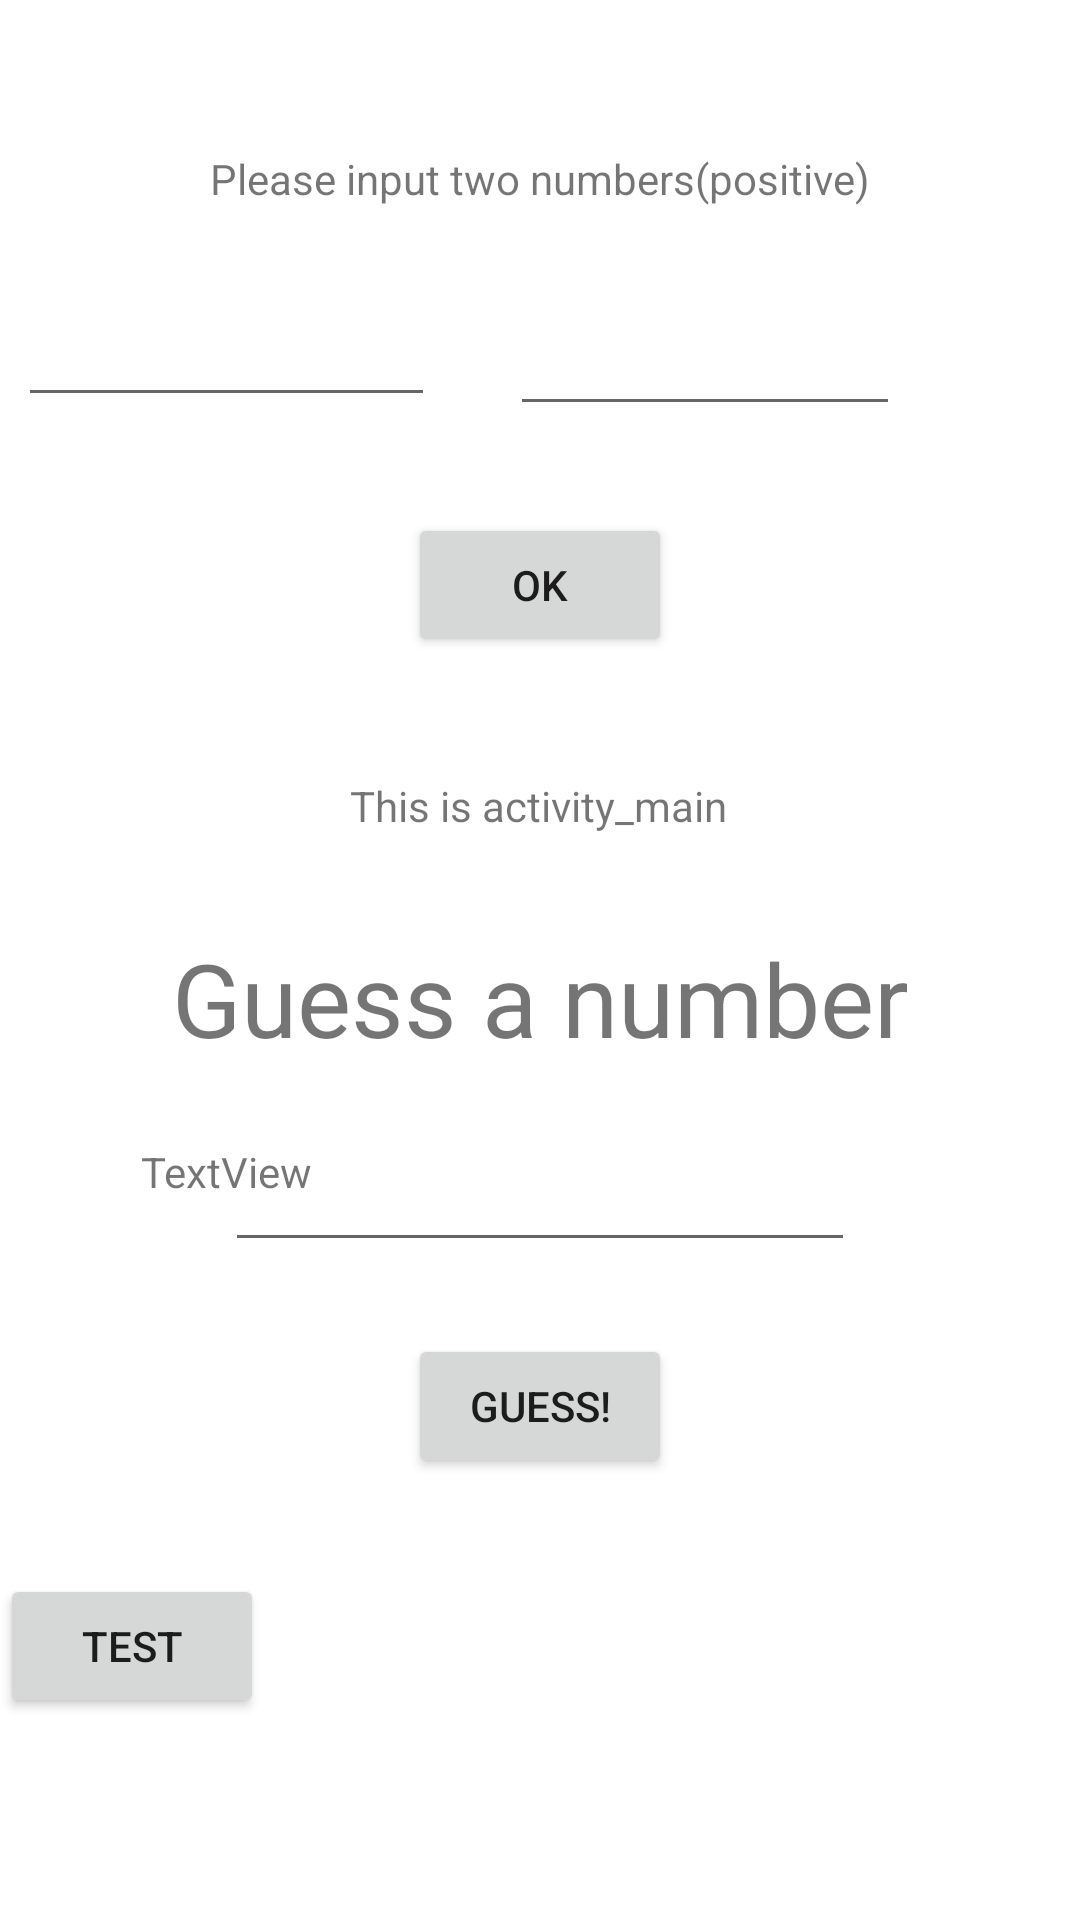

Reconstruct the res/layout file that produces this screen, plus the resources it refers to.
<!-- AndroidManifest.xml: application theme Theme.Guess_2021_CS -->
<!-- res/layout/content_material.xml -->
<?xml version="1.0" encoding="utf-8"?>
<androidx.constraintlayout.widget.ConstraintLayout xmlns:android="http://schemas.android.com/apk/res/android"
    xmlns:app="http://schemas.android.com/apk/res-auto"
    xmlns:tools="http://schemas.android.com/tools"
    android:layout_width="match_parent"
    android:layout_height="match_parent"
    app:layout_behavior="@string/appbar_scrolling_view_behavior">
    <TextView
    android:id="@+id/textView_input2numbers"
    android:layout_width="wrap_content"
    android:layout_height="wrap_content"
    android:layout_marginTop="50dp"
    android:text="@string/please_input_two_numbers"
    app:layout_constraintEnd_toEndOf="parent"
    app:layout_constraintStart_toStartOf="parent"
    app:layout_constraintTop_toTopOf="parent" />

    <EditText
        android:id="@+id/ediText_inputNumber1"
        android:layout_width="139dp"
        android:layout_height="50dp"
        android:layout_marginTop="20dp"
        android:ems="10"
        android:inputType="numberDecimal"
        app:layout_constraintEnd_toStartOf="@+id/ediText_inputNumber2"
        app:layout_constraintHorizontal_bias="0.195"
        app:layout_constraintStart_toStartOf="parent"
        app:layout_constraintTop_toBottomOf="@+id/textView_input2numbers" />

    <EditText
        android:id="@+id/ediText_inputNumber2"
        android:layout_width="130dp"
        android:layout_height="49dp"
        android:layout_marginTop="24dp"
        android:layout_marginEnd="60dp"
        android:ems="10"
        android:inputType="numberDecimal"
        app:layout_constraintEnd_toEndOf="parent"
        app:layout_constraintTop_toBottomOf="@+id/textView_input2numbers" />

    <Button
        android:id="@+id/cont_mat_ok"
        android:layout_width="wrap_content"
        android:layout_height="wrap_content"
        android:layout_marginTop="32dp"
        android:onClick="generate"
        android:text="@string/ok"
        app:layout_constraintEnd_toEndOf="parent"
        app:layout_constraintStart_toStartOf="parent"
        app:layout_constraintTop_toBottomOf="@+id/ediText_inputNumber1" />

    <TextView
        android:id="@+id/textView2"
        android:layout_width="wrap_content"
        android:layout_height="wrap_content"
        android:layout_marginTop="40dp"
        android:text="This is activity_main"
        app:layout_constraintEnd_toEndOf="parent"
        app:layout_constraintHorizontal_bias="0.498"
        app:layout_constraintStart_toStartOf="parent"
        app:layout_constraintTop_toBottomOf="@+id/cont_mat_ok" />

    <TextView
        android:id="@+id/textView_guessNumber"
        android:layout_width="wrap_content"
        android:layout_height="wrap_content"
        android:layout_marginTop="32dp"
        android:text="@string/guess_a_number"
        android:textSize="34sp"
        app:layout_constraintEnd_toEndOf="parent"
        app:layout_constraintStart_toStartOf="parent"
        app:layout_constraintTop_toBottomOf="@+id/textView2" />

    <EditText
        android:id="@+id/ediText_guessNumber"
        android:layout_width="wrap_content"
        android:layout_height="wrap_content"
        android:layout_marginTop="24dp"
        android:ems="10"
        android:inputType="numberDecimal"
        app:layout_constraintEnd_toEndOf="parent"
        app:layout_constraintStart_toStartOf="parent"
        app:layout_constraintTop_toBottomOf="@+id/textView_guessNumber" />

    <Button
        android:id="@+id/cont_mat_guess"
        android:layout_width="wrap_content"
        android:layout_height="wrap_content"
        android:layout_marginTop="24dp"
        android:onClick="guess"
        android:text="Guess!"
        app:layout_constraintEnd_toEndOf="parent"
        app:layout_constraintStart_toStartOf="parent"
        app:layout_constraintTop_toBottomOf="@+id/ediText_guessNumber" />

    <TextView
        android:id="@+id/count"
        android:layout_width="wrap_content"
        android:layout_height="wrap_content"
        android:layout_marginEnd="32dp"
        android:layout_marginBottom="240dp"
        android:text="TextView"
        app:layout_constraintBottom_toBottomOf="parent"
        app:layout_constraintEnd_toStartOf="@+id/cont_mat_guess" />

    <Button
        android:id="@+id/cont_mat_test"
        android:layout_width="wrap_content"
        android:layout_height="wrap_content"
        android:layout_marginTop="32dp"
        android:onClick="test"
        android:text="test"
        app:layout_constraintStart_toStartOf="parent"
        app:layout_constraintTop_toBottomOf="@+id/cont_mat_guess" />
</androidx.constraintlayout.widget.ConstraintLayout>
<!-- resources referenced by this layout -->
<resources>
  <string name="guess_a_number">Guess a number</string>
  <string name="ok">OK</string>
  <string name="please_input_two_numbers">Please input two numbers(positive)</string>
  <style name="Theme.Guess_2021_CS" parent="Theme.MaterialComponents.DayNight.DarkActionBar">
          
          <item name="colorPrimary">@color/purple_500</item>
          <item name="colorPrimaryVariant">@color/purple_700</item>
          <item name="colorOnPrimary">@color/white</item>
          
          <item name="colorSecondary">@color/teal_200</item>
          <item name="colorSecondaryVariant">@color/teal_700</item>
          <item name="colorOnSecondary">@color/black</item>
          
          <item name="android:statusBarColor" tools:targetApi="l">?attr/colorPrimaryVariant</item>
          
      </style>
  <color name="purple_500">#FF6200EE</color>
  <color name="purple_700">#FF3700B3</color>
  <color name="white">#FFFFFFFF</color>
  <color name="teal_200">#FF03DAC5</color>
  <color name="teal_700">#FF018786</color>
  <color name="black">#FF000000</color>
</resources>
